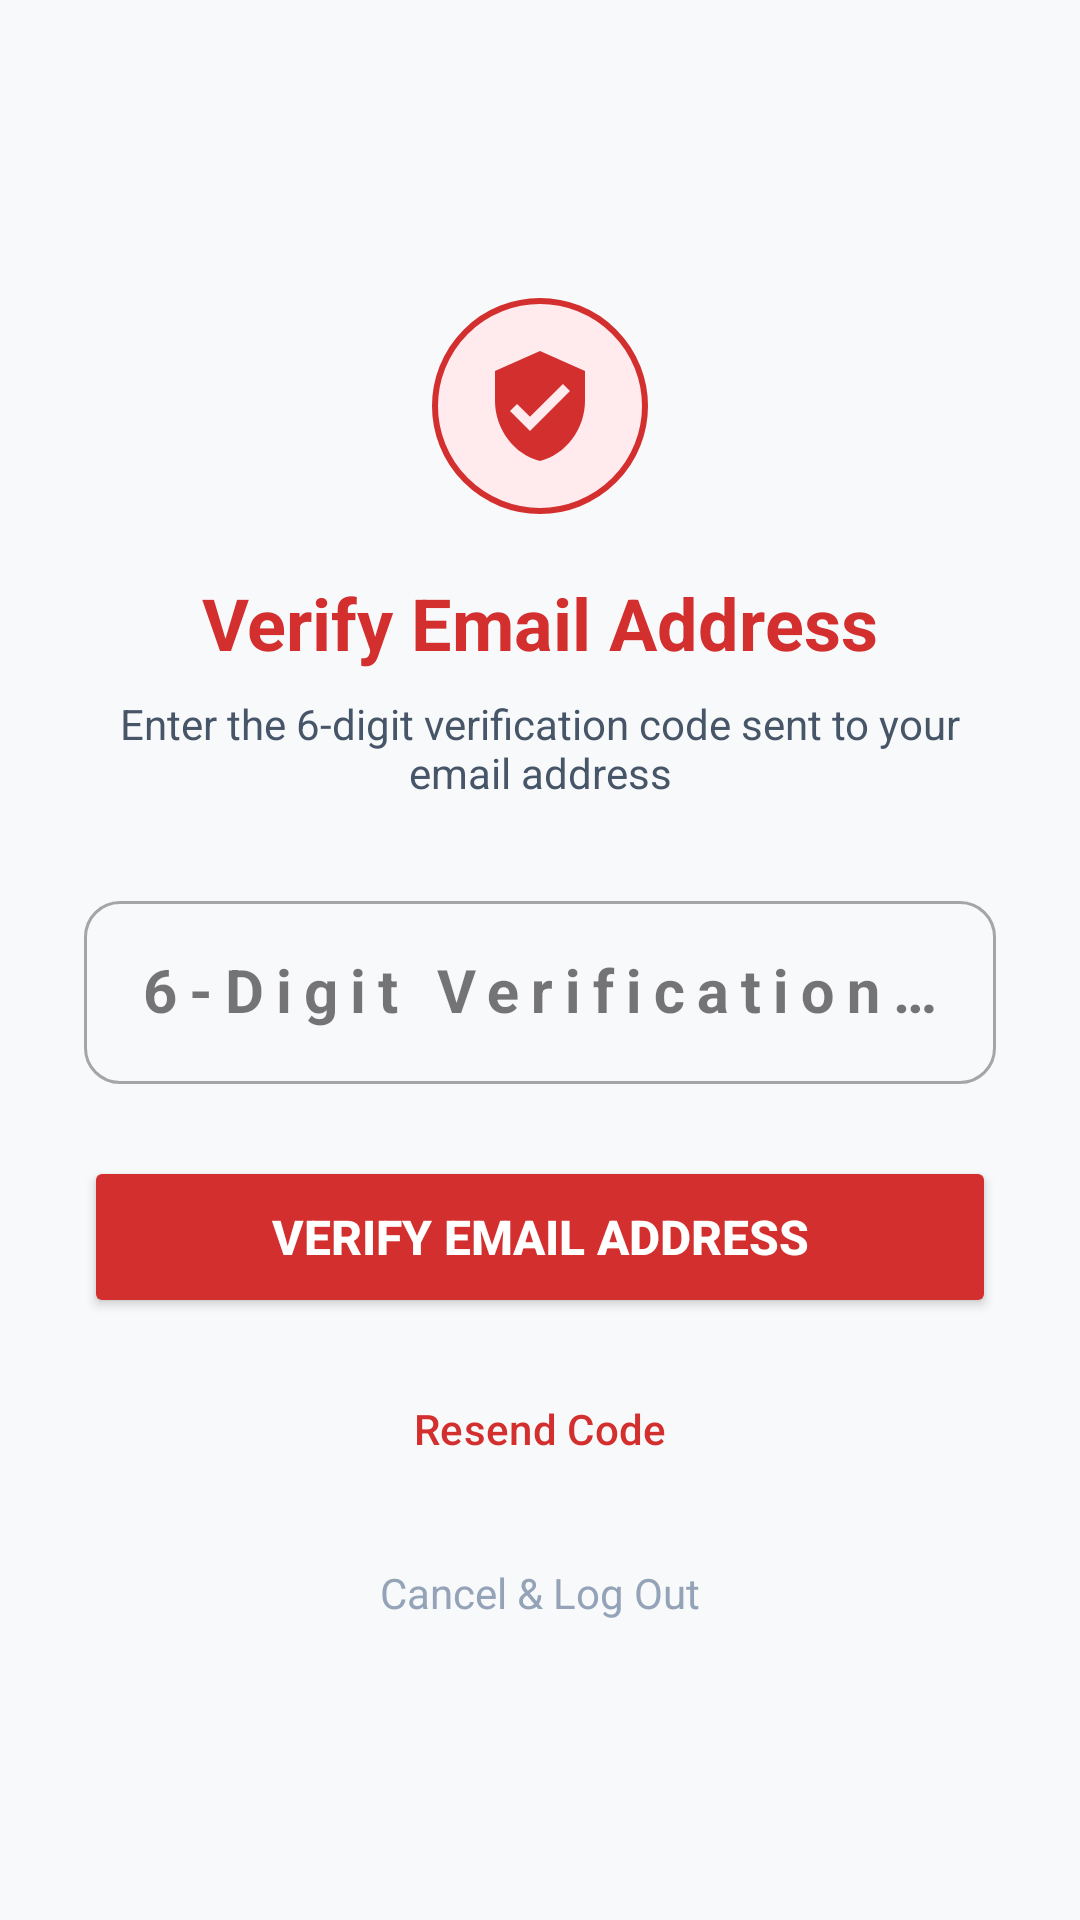

Reconstruct the res/layout file that produces this screen, plus the resources it refers to.
<!-- AndroidManifest.xml: application theme Theme.Blood_Donation -->
<!-- res/layout/activity_email_verification.xml -->
<?xml version="1.0" encoding="utf-8"?>
<LinearLayout xmlns:android="http://schemas.android.com/apk/res/android"
    xmlns:app="http://schemas.android.com/apk/res-auto"
    android:layout_width="match_parent"
    android:layout_height="match_parent"
    android:background="@color/background_light"
    android:gravity="center"
    android:orientation="vertical"
    android:padding="28dp">

    <ImageView
        android:layout_width="72dp"
        android:layout_height="72dp"
        android:background="@drawable/bg_avatar_circle"
        android:contentDescription="Verification Icon"
        android:padding="16dp"
        android:src="@drawable/ic_verified_shield" />

    <TextView
        android:layout_width="wrap_content"
        android:layout_height="wrap_content"
        android:layout_marginTop="20dp"
        android:text="Verify Email Address"
        android:textColor="@color/primary"
        android:textSize="24sp"
        android:textStyle="bold" />

    <TextView
        android:id="@+id/tvEmailSubtext"
        android:layout_width="wrap_content"
        android:layout_height="wrap_content"
        android:layout_marginTop="8dp"
        android:gravity="center"
        android:text="Enter the 6-digit verification code sent to your email address"
        android:textColor="@color/text_secondary"
        android:textSize="14sp" />

    <com.google.android.material.textfield.TextInputLayout
        style="@style/Widget.MaterialComponents.TextInputLayout.OutlinedBox"
        android:layout_width="match_parent"
        android:layout_height="wrap_content"
        android:layout_marginTop="28dp"
        android:hint="6-Digit Verification Code"
        app:boxCornerRadiusBottomEnd="12dp"
        app:boxCornerRadiusBottomStart="12dp"
        app:boxCornerRadiusTopEnd="12dp"
        app:boxCornerRadiusTopStart="12dp">

        <com.google.android.material.textfield.TextInputEditText
            android:id="@+id/etCode"
            android:layout_width="match_parent"
            android:layout_height="wrap_content"
            android:gravity="center"
            android:inputType="number"
            android:letterSpacing="0.2"
            android:maxLength="6"
            android:textSize="20sp"
            android:textStyle="bold" />
    </com.google.android.material.textfield.TextInputLayout>

    <Button
        android:id="@+id/btnVerifySubmit"
        android:layout_width="match_parent"
        android:layout_height="54dp"
        android:layout_marginTop="24dp"
        android:backgroundTint="@color/primary"
        android:text="Verify Email Address"
        android:textColor="@color/text_white"
        android:textSize="16sp"
        android:textStyle="bold"
        app:cornerRadius="12dp" />

    <Button
        android:id="@+id/btnResendCode"
        style="@style/Widget.Material3.Button.OutlinedButton"
        android:layout_width="match_parent"
        android:layout_height="50dp"
        android:layout_marginTop="12dp"
        android:text="Resend Code"
        android:textColor="@color/primary"
        app:strokeColor="@color/primary" />

    <TextView
        android:id="@+id/tvLogoutLink"
        android:layout_width="wrap_content"
        android:layout_height="wrap_content"
        android:layout_marginTop="20dp"
        android:text="Cancel &amp; Log Out"
        android:textColor="@color/text_muted"
        android:textSize="14sp" />

</LinearLayout>
<!-- resources referenced by this layout -->
<resources>
  <color name="background_light">#F8F9FA</color>
  <color name="primary">#D32F2F</color>
  <color name="text_muted">#94A3B8</color>
  <color name="text_secondary">#475569</color>
  <color name="text_white">#FFFFFF</color>
  <!-- drawable bg_avatar_circle (drawable) -->
  <?xml version="1.0" encoding="utf-8"?>
  <shape xmlns:android="http://schemas.android.com/apk/res/android"
      android:shape="oval">
      <solid android:color="@color/primary_light" />
      <stroke
          android:width="2dp"
          android:color="@color/primary" />
  </shape>
  <!-- drawable ic_verified_shield (drawable) -->
  <vector xmlns:android="http://schemas.android.com/apk/res/android"
      android:width="24dp"
      android:height="24dp"
      android:viewportWidth="24"
      android:viewportHeight="24">
      <path
          android:fillColor="@color/primary"
          android:pathData="M12,1L3,5v6c0,5.55 3.84,10.74 9,12c5.16,-1.26 9,-6.45 9,-12V5l-9,-4zm-2,16l-4,-4 1.41,-1.41L10,14.17l6.59,-6.59L18,9l-8,8z" />
  </vector>
  <style name="Theme.Blood_Donation" parent="Theme.Material3.DayNight.NoActionBar">
          
          <item name="colorPrimary">@color/primary</item>
          <item name="colorPrimaryVariant">@color/primary_dark</item>
          <item name="colorOnPrimary">@color/text_white</item>
  
          
          <item name="colorSecondary">@color/accent</item>
          <item name="colorOnSecondary">@color/text_white</item>
  
          
          <item name="android:statusBarColor">@color/primary_dark</item>
          <item name="android:windowBackground">@color/background_light</item>
      </style>
  <color name="primary_light">#FFEBEE</color>
  <color name="primary_dark">#B71C1C</color>
  <color name="accent">#E53935</color>
</resources>
